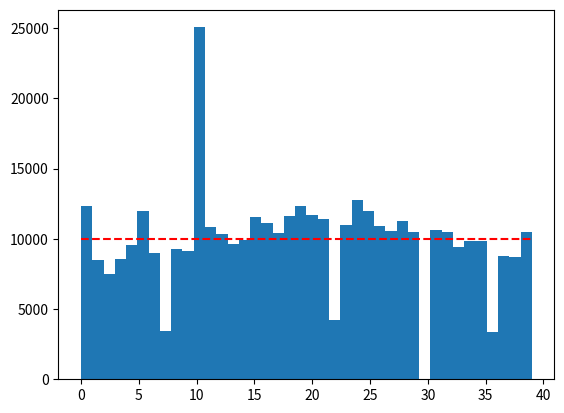

This chart was generated by the following Python code:
'''
Find the probability of landing on each square in monopoly
'''

from collections import Counter, deque
import random

# The board: a list of the names of the 40 squares
# As specified by https://projecteuler.net/problem=84
board = """GO   A1 CC1 A2  T1 R1 B1  CH1 B2 B3
           JAIL C1 U1  C2  C3 R2 D1  CC2 D2 D3 
           FP   E1 CH2 E2  E3 R3 F1  F2  U2 F3 
           G2J  G1 G2  CC3 G3 R4 CH3 H1  T2 H2""".split()

def monopoly(steps):
    """Simulate given number of steps of Monopoly game,
    yielding the number of the current square after each step."""
    goto(0) # start at GO
    CC_deck = Deck('GO JAIL' + 14 * ' ?')
    CH_deck = Deck('GO JAIL C1 E3 H2 R1 R R U -3' + 6 * ' ?')
    doubles = 0
    jail = board.index('JAIL')
    for _ in range(steps):
        d1, d2 = random.randint(1, 6), random.randint(1, 6)
        goto(here + d1 + d2)
        doubles = (doubles + 1) if (d1 == d2) else 0
        if doubles == 3 or board[here] == 'G2J':
            goto(jail)
        elif board[here].startswith('CC'):
            do_card(CC_deck)
        elif board[here].startswith('CH'):
            do_card(CH_deck)
        yield here

def goto(square):
    "Update the global variable 'here' to be square."
    global here
    here = square % len(board)

def Deck(names):
    "Make a shuffled deck of cards, given a space-delimited string."
    cards = names.split()
    random.shuffle(cards)
    return deque(cards)

def do_card(deck):
    "Take the top card from deck and do what it says."
    global here
    card = deck[0]             # The top card
    deck.rotate(-1)            # Move top card to bottom of deck
    if card == 'R' or card == 'U':
        while not board[here].startswith(card):
            goto(here + 1)     # Advance to next railroad or utility
    elif card == '-3':
        goto(here - 3)         # Go back 3 spaces
    elif card != '?':
        goto(board.index(card))# Go to destination named on card

results = list(monopoly(400000)) # Simulate 400000 dice rolls

#%matplotlib inline
import matplotlib.pyplot as plt

plt.hist(results, bins=40)
avg = len(results) / 40
plt.plot([0, 39], [avg, avg], 'r--')
plt.show()
